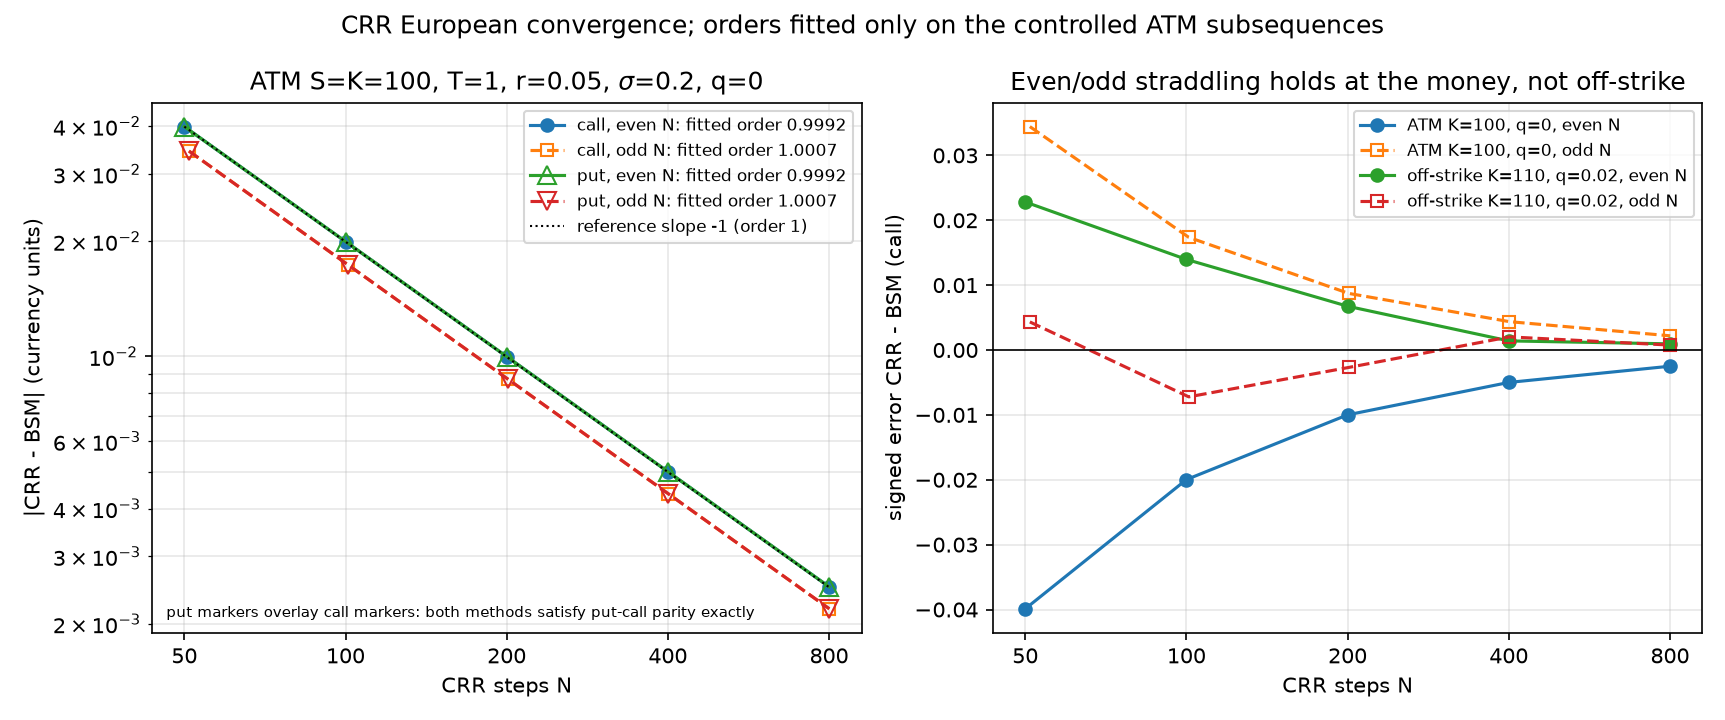

The data file committed next to this chart (first rows):
contract, kind, parity, steps, spot, strike, tau, rate, vol, div, reference, price, error, abs_error, fitted_order
atm, call, even, 50, 100.0, 100.0, 1.0, 0.05, 0.2, 0.0, 10.45, 10.41, -0.03989, 0.03989, 0.9992
atm, call, even, 100, 100.0, 100.0, 1.0, 0.05, 0.2, 0.0, 10.45, 10.43, -0.01997, 0.01997, 0.9992
atm, call, even, 200, 100.0, 100.0, 1.0, 0.05, 0.2, 0.0, 10.45, 10.44, -0.009992, 0.009992, 0.9992
atm, call, even, 400, 100.0, 100.0, 1.0, 0.05, 0.2, 0.0, 10.45, 10.45, -0.004998, 0.004998, 0.9992
atm, call, even, 800, 100.0, 100.0, 1.0, 0.05, 0.2, 0.0, 10.45, 10.45, -0.002499, 0.002499, 0.9992
atm, call, odd, 51, 100.0, 100.0, 1.0, 0.05, 0.2, 0.0, 10.45, 10.49, 0.03443, 0.03443, 1.001
atm, call, odd, 101, 100.0, 100.0, 1.0, 0.05, 0.2, 0.0, 10.45, 10.47, 0.01737, 0.01737, 1.001
atm, call, odd, 201, 100.0, 100.0, 1.0, 0.05, 0.2, 0.0, 10.45, 10.46, 0.008724, 0.008724, 1.001
atm, call, odd, 401, 100.0, 100.0, 1.0, 0.05, 0.2, 0.0, 10.45, 10.45, 0.004372, 0.004372, 1.001
atm, call, odd, 801, 100.0, 100.0, 1.0, 0.05, 0.2, 0.0, 10.45, 10.45, 0.002188, 0.002188, 1.001
atm, put, even, 50, 100.0, 100.0, 1.0, 0.05, 0.2, 0.0, 5.574, 5.534, -0.03989, 0.03989, 0.9992
atm, put, even, 100, 100.0, 100.0, 1.0, 0.05, 0.2, 0.0, 5.574, 5.554, -0.01997, 0.01997, 0.9992
atm, put, even, 200, 100.0, 100.0, 1.0, 0.05, 0.2, 0.0, 5.574, 5.564, -0.009992, 0.009992, 0.9992
atm, put, even, 400, 100.0, 100.0, 1.0, 0.05, 0.2, 0.0, 5.574, 5.569, -0.004998, 0.004998, 0.9992
atm, put, even, 800, 100.0, 100.0, 1.0, 0.05, 0.2, 0.0, 5.574, 5.571, -0.002499, 0.002499, 0.9992
atm, put, odd, 51, 100.0, 100.0, 1.0, 0.05, 0.2, 0.0, 5.574, 5.608, 0.03443, 0.03443, 1.001
atm, put, odd, 101, 100.0, 100.0, 1.0, 0.05, 0.2, 0.0, 5.574, 5.591, 0.01737, 0.01737, 1.001
atm, put, odd, 201, 100.0, 100.0, 1.0, 0.05, 0.2, 0.0, 5.574, 5.582, 0.008724, 0.008724, 1.001
atm, put, odd, 401, 100.0, 100.0, 1.0, 0.05, 0.2, 0.0, 5.574, 5.578, 0.004372, 0.004372, 1.001
atm, put, odd, 801, 100.0, 100.0, 1.0, 0.05, 0.2, 0.0, 5.574, 5.576, 0.002188, 0.002188, 1.001
off_strike, call, even, 50, 100.0, 110.0, 1.0, 0.05, 0.2, 0.02, 5.189, 5.211, 0.02282, 0.02282, 
off_strike, call, even, 100, 100.0, 110.0, 1.0, 0.05, 0.2, 0.02, 5.189, 5.203, 0.01396, 0.01396, 
off_strike, call, even, 200, 100.0, 110.0, 1.0, 0.05, 0.2, 0.02, 5.189, 5.195, 0.006749, 0.006749, 
off_strike, call, even, 400, 100.0, 110.0, 1.0, 0.05, 0.2, 0.02, 5.189, 5.19, 0.001407, 0.001407, 
off_strike, call, even, 800, 100.0, 110.0, 1.0, 0.05, 0.2, 0.02, 5.189, 5.19, 0.0009478, 0.0009478, 
off_strike, call, odd, 51, 100.0, 110.0, 1.0, 0.05, 0.2, 0.02, 5.189, 5.193, 0.00433, 0.00433, 
off_strike, call, odd, 101, 100.0, 110.0, 1.0, 0.05, 0.2, 0.02, 5.189, 5.181, -0.00722, 0.00722, 
off_strike, call, odd, 201, 100.0, 110.0, 1.0, 0.05, 0.2, 0.02, 5.189, 5.186, -0.002686, 0.002686, 
off_strike, call, odd, 401, 100.0, 110.0, 1.0, 0.05, 0.2, 0.02, 5.189, 5.191, 0.002021, 0.002021, 
off_strike, call, odd, 801, 100.0, 110.0, 1.0, 0.05, 0.2, 0.02, 5.189, 5.189, 0.0007598, 0.0007598, 
off_strike, put, even, 50, 100.0, 110.0, 1.0, 0.05, 0.2, 0.02, 11.8, 11.83, 0.02282, 0.02282, 
off_strike, put, even, 100, 100.0, 110.0, 1.0, 0.05, 0.2, 0.02, 11.8, 11.82, 0.01396, 0.01396, 
off_strike, put, even, 200, 100.0, 110.0, 1.0, 0.05, 0.2, 0.02, 11.8, 11.81, 0.006749, 0.006749, 
off_strike, put, even, 400, 100.0, 110.0, 1.0, 0.05, 0.2, 0.02, 11.8, 11.81, 0.001407, 0.001407, 
off_strike, put, even, 800, 100.0, 110.0, 1.0, 0.05, 0.2, 0.02, 11.8, 11.8, 0.0009478, 0.0009478, 
off_strike, put, odd, 51, 100.0, 110.0, 1.0, 0.05, 0.2, 0.02, 11.8, 11.81, 0.00433, 0.00433, 
off_strike, put, odd, 101, 100.0, 110.0, 1.0, 0.05, 0.2, 0.02, 11.8, 11.8, -0.00722, 0.00722, 
off_strike, put, odd, 201, 100.0, 110.0, 1.0, 0.05, 0.2, 0.02, 11.8, 11.8, -0.002686, 0.002686, 
off_strike, put, odd, 401, 100.0, 110.0, 1.0, 0.05, 0.2, 0.02, 11.8, 11.81, 0.002021, 0.002021, 
off_strike, put, odd, 801, 100.0, 110.0, 1.0, 0.05, 0.2, 0.02, 11.8, 11.8, 0.0007598, 0.0007598, 
